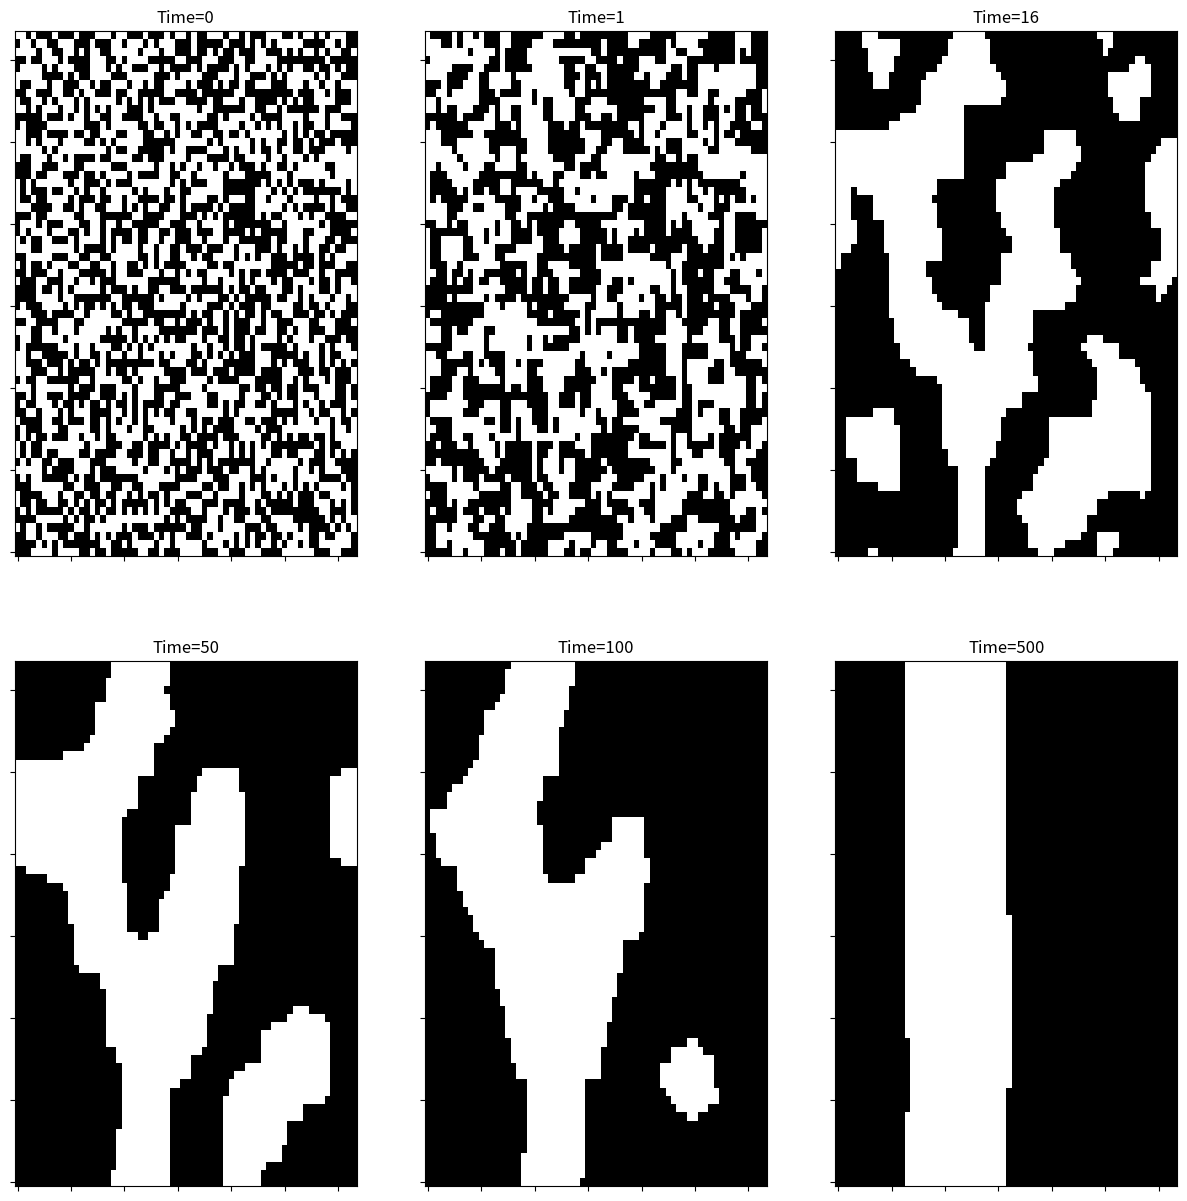

Source code (Python):
"""
Created on Sep 29th
[redacted]

"""
#matplotlib inline
# Simulating the Ising model
from __future__ import division
import numpy as np
from numpy.random import rand
import matplotlib.pyplot as plt

class Ising():
    ''' Simulating the Ising model:
    1. Generate N BY N grids and assign spins randomly
    2. Sweep the grids and flip them based on the Energy variation and probability connected with temp
    '''    
    ## monte carlo moves
    def mcupdate(self, config, N, beta):
        ''' Update through Metropolis algorithm'''
        
        for i in range(N):
            for j in range(N):            
                    a = np.random.randint(0, N)
                    b = np.random.randint(0, N)
                    s =  config[a, b]
                    nb = config[(a+1)%N,b] + config[a,(b+1)%N] + config[(a-1)%N,b] + config[a,(b-1)%N]
                    cost = 2*s*nb
                    if cost < 0:	
                        s *= -1
                    elif rand() < np.exp(-cost*beta):
                        s *= -1
                    config[a, b] = s
        return config
    
    def simulate(self):   
        
        N, temp     = 64, .4       # Initialse the lattice
        # Set each value to be -1 or 1        
        config = 2*np.random.randint(2, size=(N,N))-1
        f = plt.figure(figsize=(15, 15), dpi=80);    
        self.configPlot(f, config, 0, N, 1);
        
        T_len = 501
        for i in range(1,T_len):
            self.mcupdate(config, N, 1/temp)
            if i == 1:         self.configPlot(f, config, i, N, 2);
            if i == 16:        self.configPlot(f, config, i, N, 3);
            if i == 50:        self.configPlot(f, config, i, N, 4);
            if i == 100:       self.configPlot(f, config, i, N, 5);
            if i == 500:       self.configPlot(f, config, i, N, 6);
            #if i == 100:      self.configPlot(f, config, i, N, 5);
            #if i == 500:      self.configPlot(f, config, i, N, 6);
                 
                    
    def configPlot(self, f, config, i, N, n_):
        ''' This modules plts the configuration once passed to it along with time etc '''
        X, Y = np.meshgrid(range(N), range(N))
        sp =  f.add_subplot(2, 3, n_ )  
        plt.setp(sp.get_yticklabels(), visible=False)
        plt.setp(sp.get_xticklabels(), visible=False)      
        plt.pcolormesh(X,Y,config,cmap=plt.cm.binary)        
        #plt.pcolormesh(X, Y, config, cmap=plt.cm.RdBu);
        plt.title('Time=%d'%i); plt.axis('tight')    
    plt.show()

rm = Ising()

rm.simulate()

